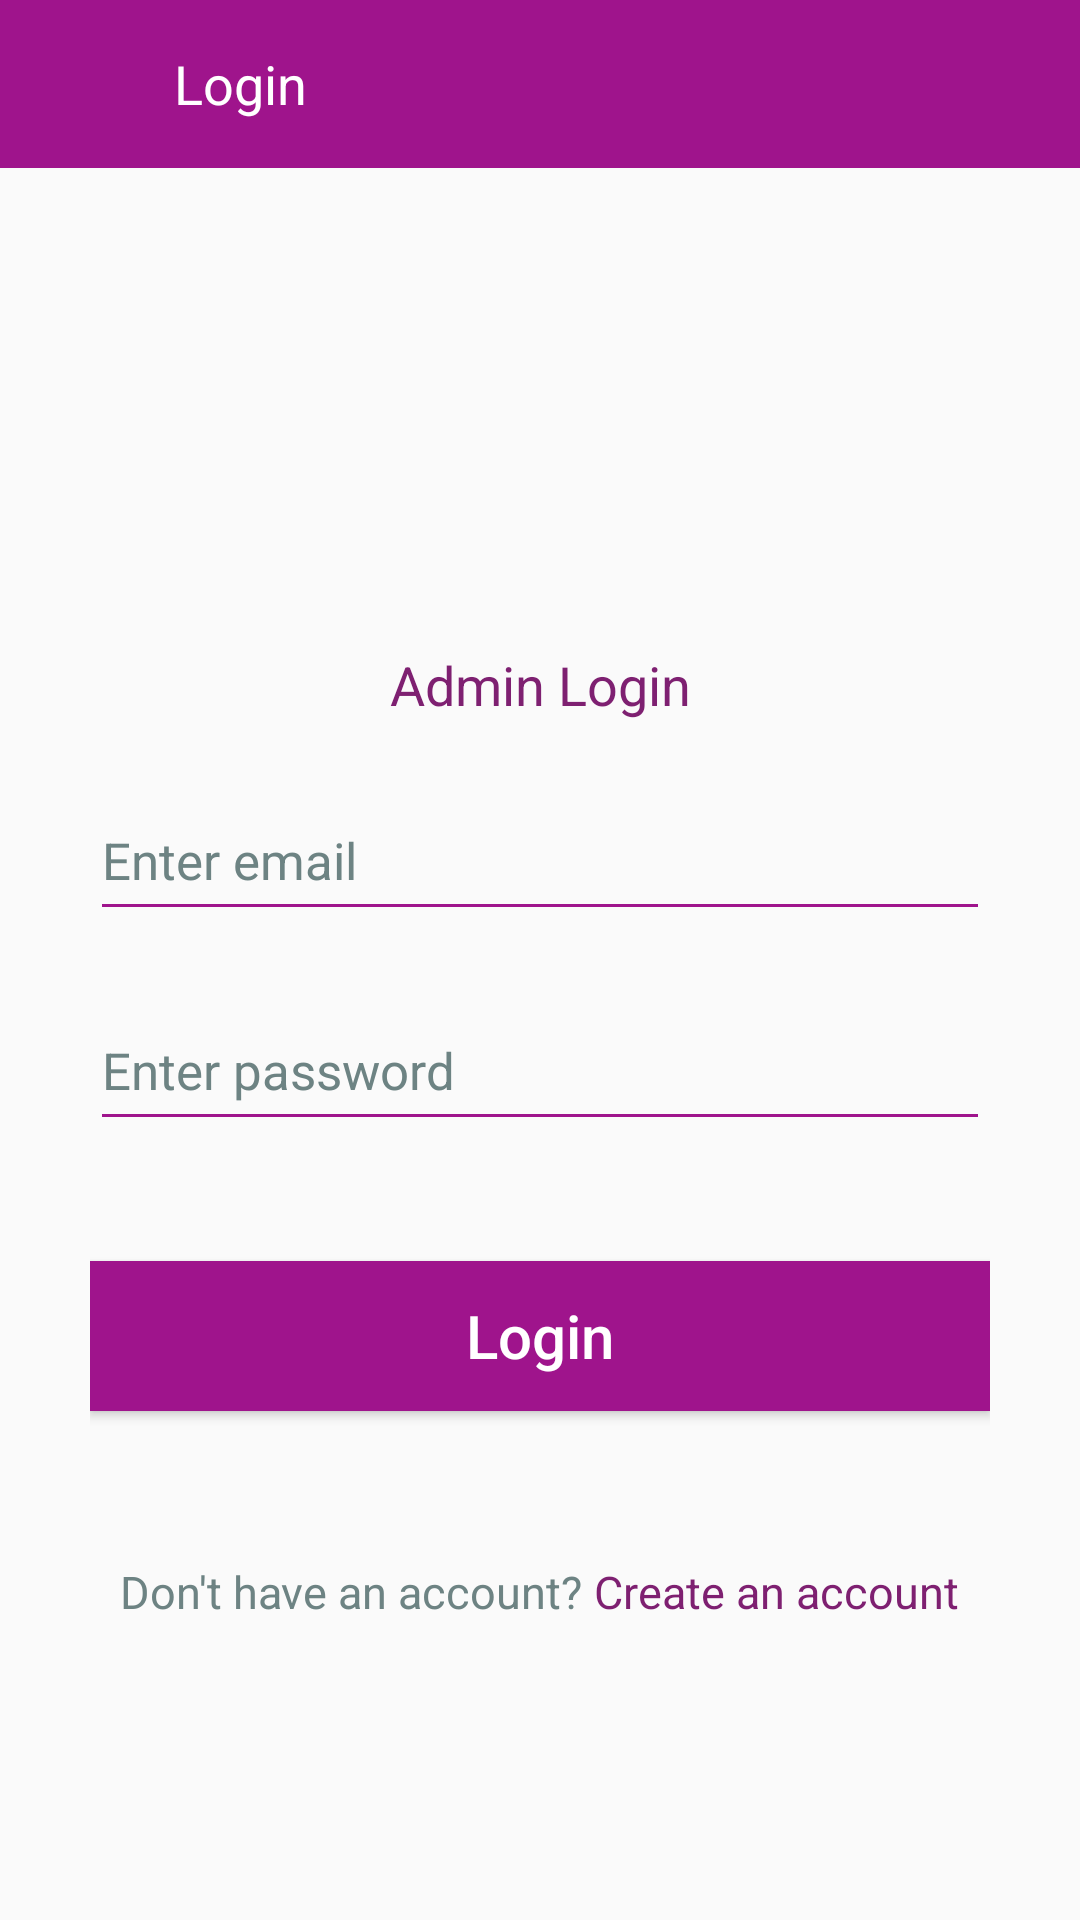

Reconstruct the res/layout file that produces this screen, plus the resources it refers to.
<!-- AndroidManifest.xml: application theme NoActionBar -->
<!-- res/layout/activity_login_admin.xml -->
<?xml version="1.0" encoding="utf-8"?>
<RelativeLayout xmlns:android="http://schemas.android.com/apk/res/android"
    xmlns:app="http://schemas.android.com/apk/res-auto"
    xmlns:tools="http://schemas.android.com/tools"
    android:id="@+id/linearLayoutMain"
    android:layout_width="match_parent"
    android:layout_height="match_parent"
    >

    <android.support.design.widget.AppBarLayout
        android:id="@+id/appBarLayout"
        android:layout_width="match_parent"
        android:layout_height="wrap_content"
        app:elevation="0dp">

        <android.support.v7.widget.Toolbar
            android:id="@+id/toolbar"
            android:layout_width="fill_parent"
            android:layout_height="wrap_content"
            android:background="@color/purple_mid">

            <RelativeLayout
                android:layout_width="fill_parent"
                android:layout_height="wrap_content"
                android:layout_alignParentLeft="true"
                android:layout_centerVertical="true"
                android:orientation="horizontal">

                <LinearLayout
                    android:layout_width="wrap_content"
                    android:layout_height="wrap_content"
                    android:layout_alignParentLeft="true"
                    android:gravity="center"
                    android:orientation="horizontal">

                    <ImageView

                        android:id="@+id/imageViewBack"
                        android:layout_width="32dp"
                        android:layout_height="32dp"
                        android:layout_gravity="center_vertical"
                        android:padding="5dp"
                        android:src="@drawable/action_back" />

                    <TextView
                        android:id="@+id/textViewHeading"
                        android:layout_width="wrap_content"
                        android:layout_height="wrap_content"
                        android:layout_gravity="center_vertical"
                        android:layout_marginLeft="10dp"
                        android:gravity="left"
                        android:text="Login"
                        android:textColor="@color/white"
                        android:textSize="18dp" />
                </LinearLayout>


            </RelativeLayout>
        </android.support.v7.widget.Toolbar>
    </android.support.design.widget.AppBarLayout>

    <ScrollView
        android:scrollbars="none"
        android:layout_below="@+id/appBarLayout"
        android:layout_width="fill_parent"
        android:layout_height="fill_parent">

        <LinearLayout
            android:layout_width="fill_parent"
            android:layout_height="fill_parent"
            android:orientation="vertical">



            <ImageView
                android:id="@+id/foxLogo"
                android:layout_width="260dp"
                android:layout_height="110dp"
                android:layout_gravity="center"
                android:layout_marginTop="30dp"
                android:src="@drawable/admin" />


            <LinearLayout
                android:layout_width="fill_parent"
                android:layout_height="wrap_content"
                android:layout_marginTop="20dp"
                android:layout_marginRight="30dp"
                android:layout_marginLeft="30dp"
                android:gravity="center"
                android:orientation="vertical">

                <TextView
                    android:layout_width="fill_parent"
                    android:layout_height="wrap_content"
                    android:text="Admin Login"
                    android:textColor="@color/purple_dark"
                    android:gravity="center"
                    android:textSize="18sp" />

                <RelativeLayout
                    android:id="@+id/relativeLayoutEmailid"
                    android:layout_width="match_parent"
                    android:layout_height="wrap_content"
                    android:layout_marginTop="20dp">
                    <EditText
                        android:id="@+id/editTextEmailid"
                        android:layout_width="match_parent"
                        android:layout_height="50dp"
                        android:hint="Enter email"
                        android:imeOptions="actionNext"
                        android:inputType="textEmailAddress"
                        android:textColor="@color/purple_mid"
                        android:textColorHint="@color/grey"
                        android:backgroundTint="@color/purple_mid"
                        android:textSize="17sp" />

                </RelativeLayout>
                <RelativeLayout
                    android:id="@+id/relativeLayoutAdminPassword"
                    android:layout_width="match_parent"
                    android:layout_height="wrap_content"
                    android:layout_marginTop="20dp">
                    <EditText
                        android:id="@+id/editTextAdminPassword"
                        android:layout_width="match_parent"
                        android:layout_height="50dp"
                        android:hint="Enter password"
                        android:imeOptions="actionDone"
                        android:inputType="textPassword"
                        android:textColor="@color/purple_mid"
                        android:textColorHint="@color/grey"
                        android:backgroundTint="@color/purple_mid"
                        android:textSize="17sp" />
                </RelativeLayout>

                <Button
                    android:id="@+id/buttonAdminLogin"
                    android:layout_width="match_parent"
                    android:layout_height="50dp"
                    android:layout_gravity="center"
                    android:layout_marginTop="40dp"
                    android:layout_marginBottom="10dp"
                    android:background="@color/purple_mid"
                    android:text="Login"
                    android:textAllCaps="false"
                    android:textColor="@color/white"
                    android:textSize="20sp" />
            </LinearLayout>

            <LinearLayout
                android:id="@+id/linearLayoutGotoRegister"
                android:layout_width="wrap_content"
                android:layout_height="wrap_content"
                android:orientation="horizontal"
                android:layout_gravity="center"
                android:layout_marginTop="40dp"
                android:layout_marginBottom="20dp"
                >

                <TextView
                    android:layout_width="fill_parent"
                    android:layout_height="wrap_content"
                    android:text="Don't have an account? "
                    android:textColor="@color/grey"
                    android:textSize="15sp" />
                <LinearLayout
                    android:id="@+id/linearLayoutGoToRegistration"
                    android:layout_width="wrap_content"
                    android:layout_height="wrap_content"
                    android:orientation="vertical">
                    <TextView
                        android:id="@+id/textViewGoToRegistration"
                        android:layout_width="fill_parent"
                        android:layout_height="wrap_content"
                        android:text="Create an account"
                        android:textColor="@color/purple_dark"
                        android:textSize="15sp" />

                </LinearLayout>
            </LinearLayout>

        </LinearLayout>

    </ScrollView>
</RelativeLayout>
<!-- resources referenced by this layout -->
<resources>
  <color name="grey">#6d8383</color>
  <color name="purple_dark">#7e2071</color>
  <color name="purple_mid">#9f148c</color>
  <color name="white">#ffffff</color>
  <style name="NoActionBar" parent="Theme.AppCompat.Light.NoActionBar">
          
          <item name="colorPrimary">@color/purple</item>
          <item name="colorPrimaryDark">@color/purple_dark</item>
          <item name="colorAccent">@color/purple</item>
          <item name="android:windowNoTitle">true</item>
          <item name="android:textColorSecondary">@color/white</item>
      </style>
  <color name="purple">#be58b0</color>
</resources>
